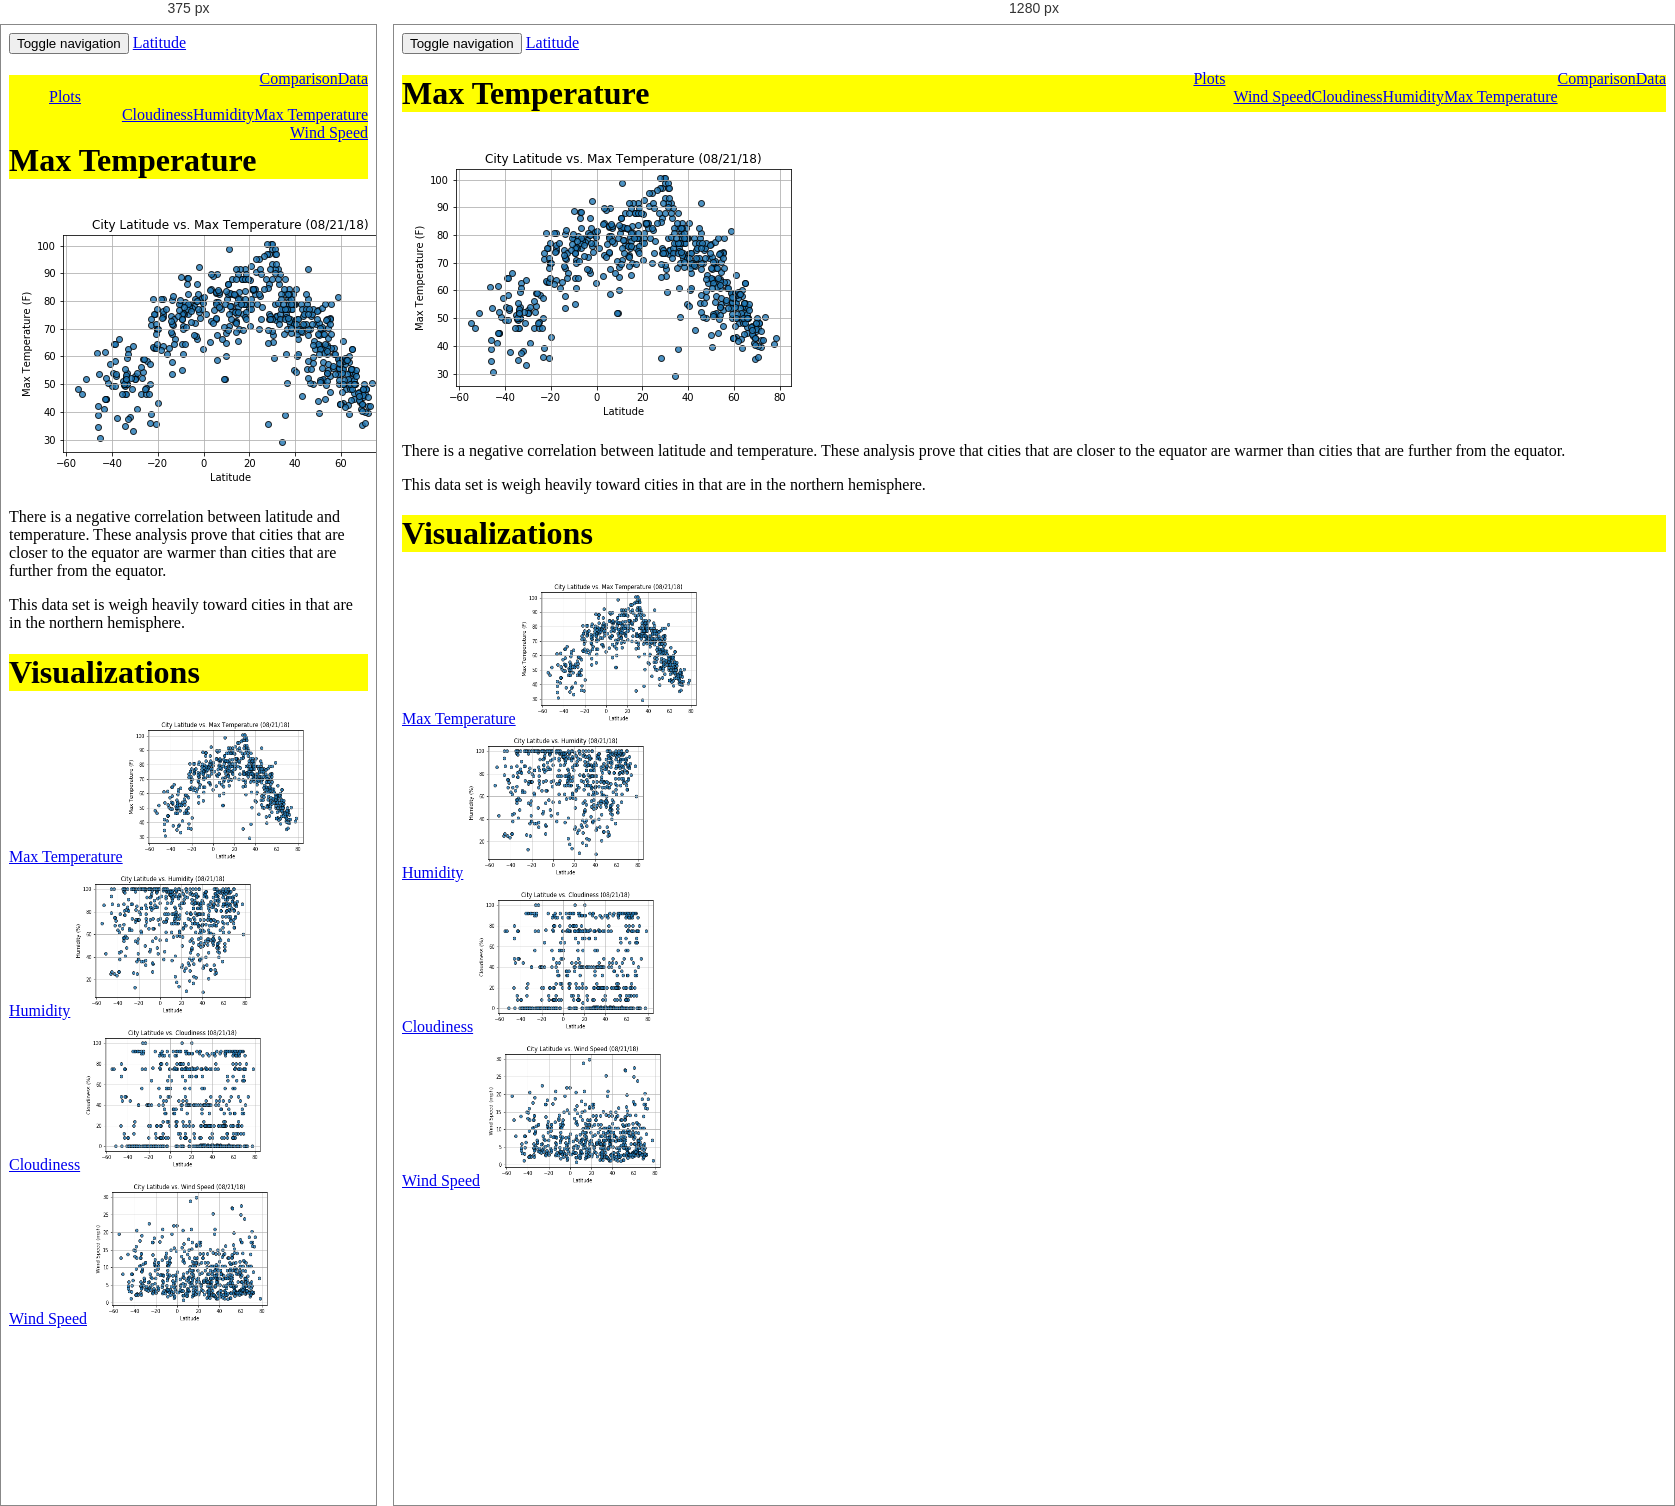
Rendered at 375 px and 1280 px, left to right.

<!-- file: max_temperature.html -->
<!DOCTYPE html>

<html lang="en">

<head>

	<meta charset="UTC-8">

	<title>Latitude Page</title>

	<!-- Linking Bootstrap stylesheet-->

	<!-- Latest compiled and minified CSS -->



<script

 src="https://code.jquery.com/jquery-3.2.1.min.js"

 integrity="sha256-hwg4gsxgFZhOsEEamdOYGBf13FyQuiTwlAQgxVSNgt4="

 crossorigin="anonymous"></script>



<link rel="stylesheet" href="https://maxcdn.bootstrapcdn.com/bootstrap/3.3.7/css/bootstrap.min.css" integrity="sha384-BVYiiSIFeK1dGmJRAkycuHAHRg32OmUcww7on3RYdg4Va+PmSTsz/K68vbdEjh4u" crossorigin="anonymous">



<!-- Optional theme -->

<link rel="stylesheet" href="https://maxcdn.bootstrapcdn.com/bootstrap/3.3.7/css/bootstrap-theme.min.css" integrity="sha384-rHyoN1iRsVXV4nD0JutlnGaslCJuC7uwjduW9SVrLvRYooPp2bWYgmgJQIXwl/Sp" crossorigin="anonymous">



<!-- Latest compiled and minified JavaScript -->

<script src="https://maxcdn.bootstrapcdn.com/bootstrap/3.3.7/js/bootstrap.min.js" integrity="sha384-Tc5IQib027qvyjSMfHjOMaLkfuWVxZxUPnCJA7l2mCWNIpG9mGCD8wGNIcPD7Txa" crossorigin="anonymous"></script>

	<link rel="stylesheet" href="style.css">

</head>

<body>

<nav class="navbar navbar-default">

  <div class="container-fluid">

    <!-- Brand and toggle get grouped for better mobile display -->

    <div class="navbar-header">

      <button type="button" class="navbar-toggle collapsed" data-toggle="collapse" data-target="#bs-example-navbar-collapse-1" aria-expanded="false">

        <span class="sr-only">Toggle navigation</span>

        <span class="icon-bar"></span>

        <span class="icon-bar"></span>

        <span class="icon-bar"></span>

      </button>

      <a class="navbar-brand" href="index.html">Latitude</a>

    </div>



    <!-- Collect the nav links, forms, and other content for toggling -->

    <div class="collapse navbar-collapse" id="bs-example-navbar-collapse-1">

      

      <ul class="nav navbar-nav navbar-right">

        <li><a href="data.html">Data</a></li>

        <li><a href="comparisons.html">Comparison</a></li>

        <li class="dropdown">

          <a href="#" class="dropdown-toggle" data-toggle="dropdown" role="button" aria-haspopup="true" aria-expanded="false">Plots <span class="caret"></span></a>

          <ul class="dropdown-menu">

            <li><a href="max_temperature.html">Max Temperature</a></li>

            <li><a href="humidity.html">Humidity</a></li>

            <li><a href="cloudiness.html">Cloudiness</a></li>

            <li role="separator" class="divider"></li>

            <li><a href="wind_speed">Wind Speed</a></li>

          </ul>

        </li>

      </ul>

    </div><!-- /.navbar-collapse -->

  </div><!-- /.container-fluid -->

</nav>



<div class="container">

	<div class="row">

     <div class="col-md-1"></div>  

	   <div class="col-md-6">

      <h1>Max Temperature</h1>

	    <img src="Max_Temperature.png">

	    <p>There is a negative correlation between latitude and temperature.
        These analysis prove that cities that are closer to the equator are warmer than cities that are further from the equator.
        </p>

      <p>This data set is weigh heavily toward cities in that are in the northern hemisphere.
        </p>

     </div>    

	   <div class="col-md-4 sidebar">

        <div class="row">

          <div class="col-md-12">

            <h1>Visualizations</h1>

          </div>

        </div>

       <div class="row">



          <div class="col-md-3">    

	           <a href="max_temperature.html">Max Temperature<img src="Max_Temperature.png" width="200px" height="150px"></a>

          </div>

          <div class="col-md-3"></div>

        

          <div class="col-md-3">  

	           <a href="humidity.html">Humidity<img src="humidity.png" width="200px" height="150px"></a>

          </div>

          <div class="col-md-3"></div>  

       </div>   

       <div class ="row"> 

          

          <div class="col-md-3">  

            <a href="cloudiness.html">Cloudiness<img src="cloudiness.png" width="200px" height="150px"></a>

          </div>

          <div class="col-md-3"></div>

          

          <div class="col-md-3">     

            <a href="wind_speed.html">Wind Speed<img src="windSpeed.png" width="200px" height="150px"></a>

          </div>

          <div class="col-md-3"></div>

        </div>    

     </div>         

    <div class="col-md-1"></div>

  </div>      

</div>	 	

</body>	

<html>

/* @media block from style.css */
@media(min-width: 480px) {

.siderbar {

	float:right;

}



.main {

	float:left;

}
}